Labelled photos from "data", an image-classification folder in jainam0037/Media-Player-with-Hand-Gesture. The possible labels are: palm, fist, thumbs up, thumbs down, index pointing right, index pointing left, no gesture.

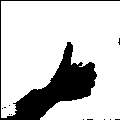
Label: thumbs up

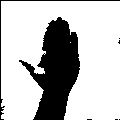
Label: palm

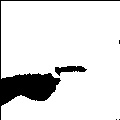
Label: index pointing right

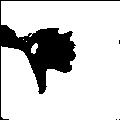
Label: thumbs down

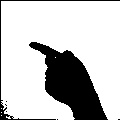
Label: index pointing left

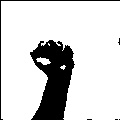
Label: fist
